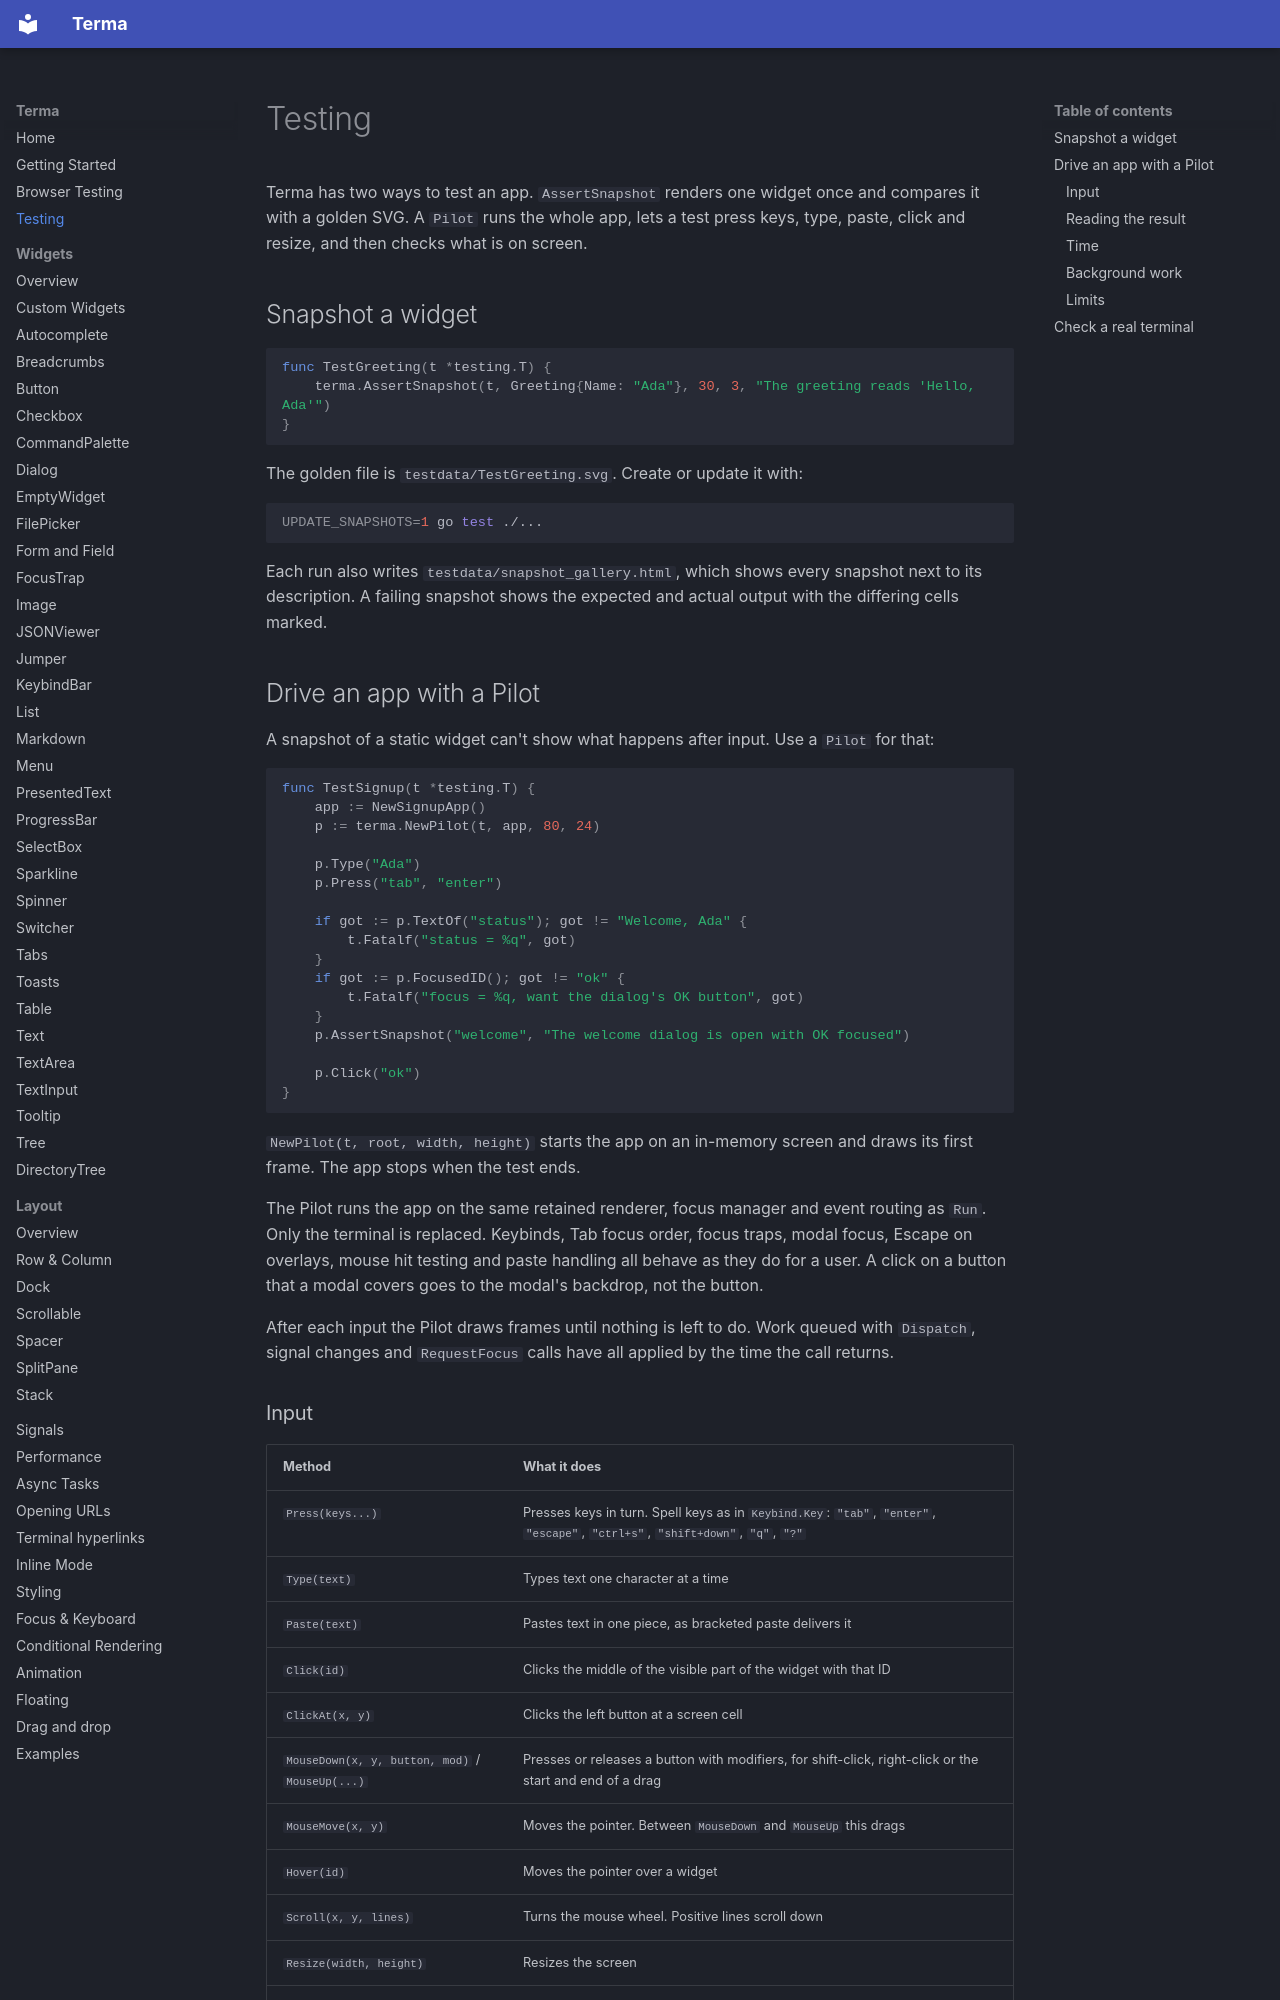

repository: darrenburns/terma · page: testing/index.html · generator: mkdocs

# Testing

Terma has two ways to test an app. `AssertSnapshot` renders one widget once and compares it with a golden SVG. A `Pilot` runs the whole app, lets a test press keys, type, paste, click and resize, and then checks what is on screen.

## Snapshot a widget

```go
func TestGreeting(t *testing.T) {
    terma.AssertSnapshot(t, Greeting{Name: "Ada"}, 30, 3, "The greeting reads 'Hello, Ada'")
}
```

The golden file is `testdata/TestGreeting.svg`. Create or update it with:

```bash
UPDATE_SNAPSHOTS=1 go test ./...
```

Each run also writes `testdata/snapshot_gallery.html`, which shows every snapshot next to its description. A failing snapshot shows the expected and actual output with the differing cells marked.

## Drive an app with a Pilot

A snapshot of a static widget can't show what happens after input. Use a `Pilot` for that:

```go
func TestSignup(t *testing.T) {
    app := NewSignupApp()
    p := terma.NewPilot(t, app, 80, 24)

    p.Type("Ada")
    p.Press("tab", "enter")

    if got := p.TextOf("status"); got != "Welcome, Ada" {
        t.Fatalf("status = %q", got)
    }
    if got := p.FocusedID(); got != "ok" {
        t.Fatalf("focus = %q, want the dialog's OK button", got)
    }
    p.AssertSnapshot("welcome", "The welcome dialog is open with OK focused")

    p.Click("ok")
}
```

`NewPilot(t, root, width, height)` starts the app on an in-memory screen and draws its first frame. The app stops when the test ends.

The Pilot runs the app on the same retained renderer, focus manager and event routing as `Run`. Only the terminal is replaced. Keybinds, Tab focus order, focus traps, modal focus, Escape on overlays, mouse hit testing and paste handling all behave as they do for a user. A click on a button that a modal covers goes to the modal's backdrop, not the button.

After each input the Pilot draws frames until nothing is left to do. Work queued with `Dispatch`, signal changes and `RequestFocus` calls have all applied by the time the call returns.
